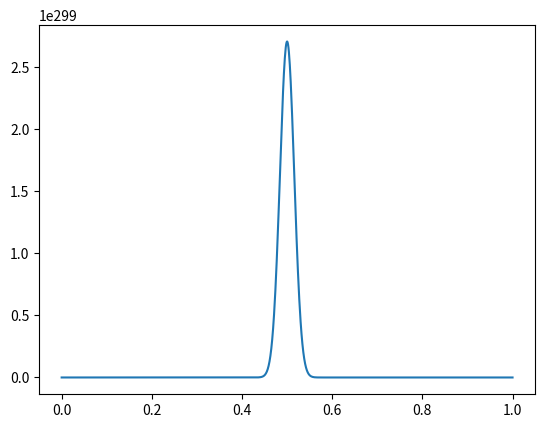

This chart was generated by the following Python code:
# approximate the binomial distribution the binomial distribution

import numpy as np
import matplotlib.pyplot as plt

def binom(a, b):
    p = 1
    for i in range(a - b + 1, a + 1):
        p *= i
    for i in range(1, b + 1):
        p //= i
    return p

def binomGraph(samples):
    step = 1 / samples
    xs = np.arange(0, 1 + step, step)
    ys = xs.copy()
    for i in range(samples):
        ys[i] = binom(samples, i)
    return xs, ys

def plotBinom(samples):
    x, y = binomGraph(samples)
    plt.plot(x, y)

if __name__ == "__main__":
    plotBinom(1000)
    plt.show()
